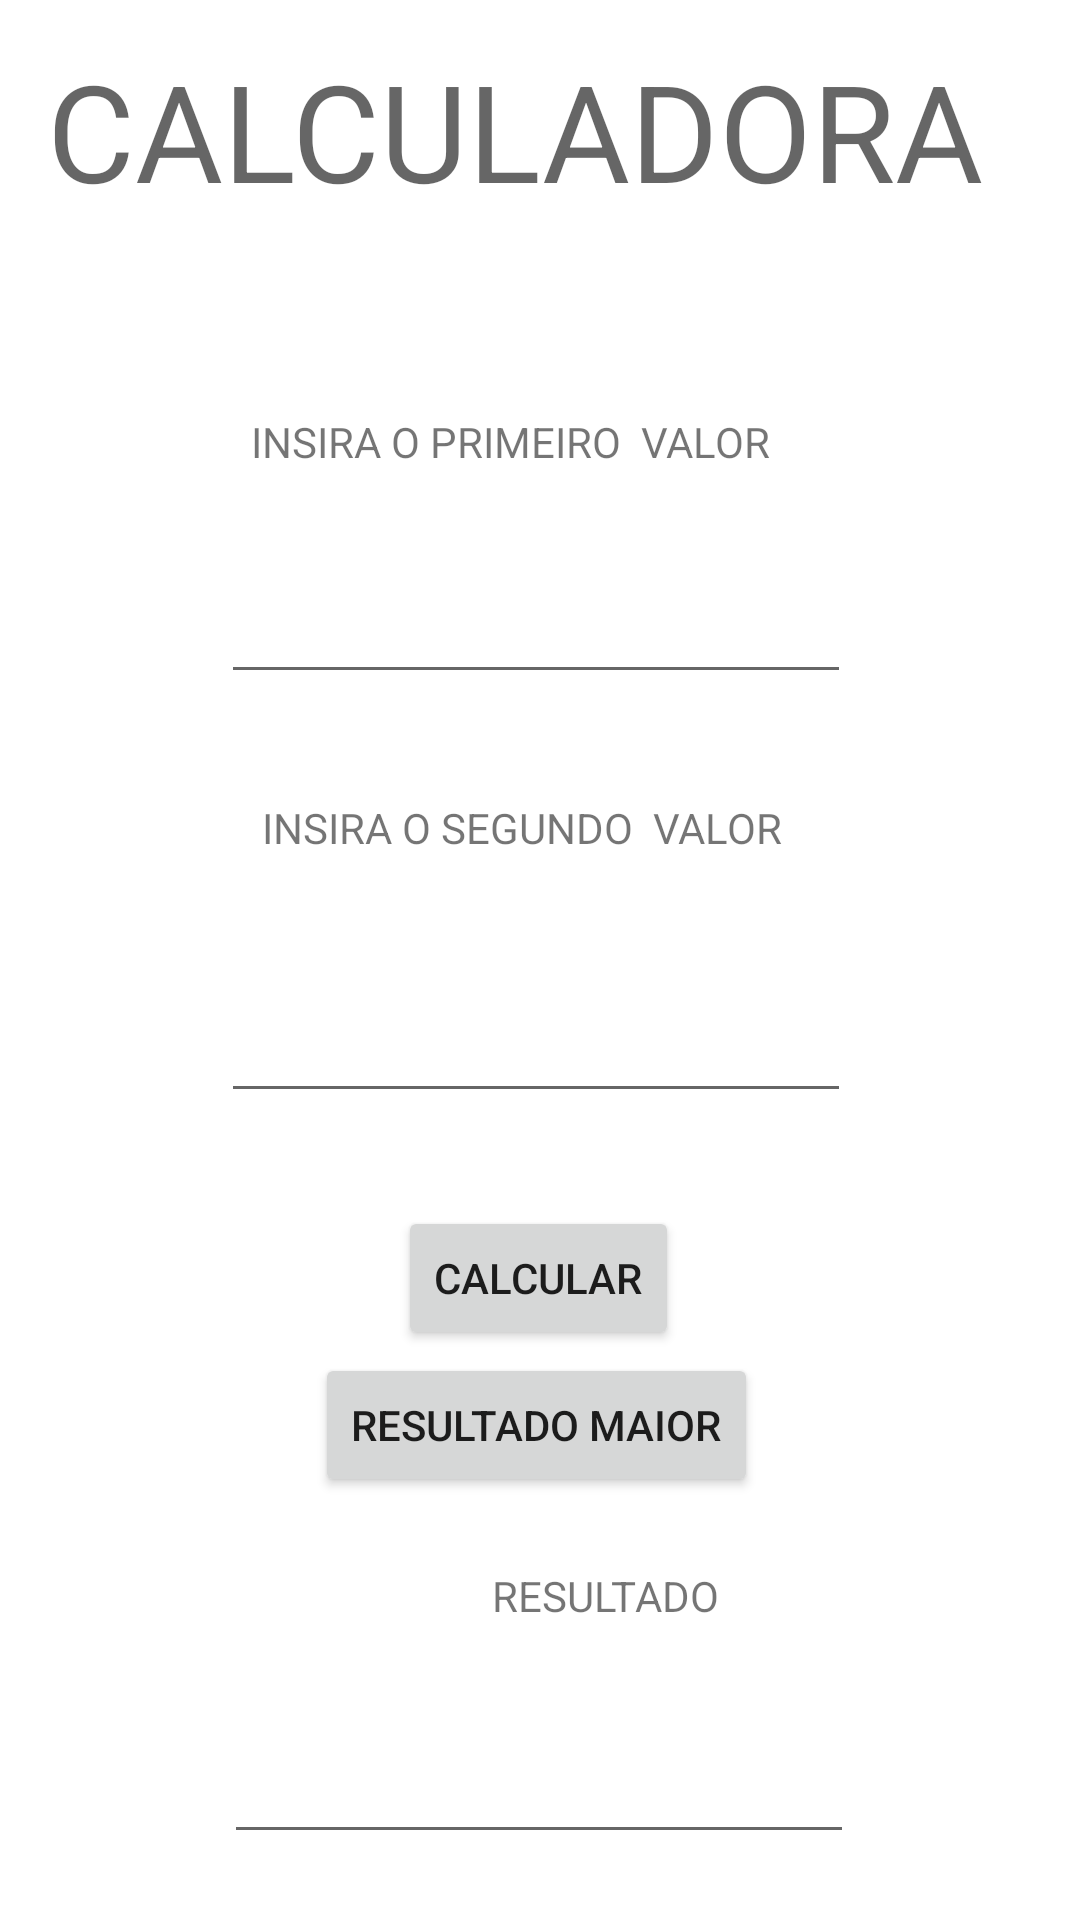

Write the Android layout XML for this screen, with the resource values it uses.
<!-- AndroidManifest.xml: application theme Theme.Somar -->
<!-- res/layout/activity_main.xml -->
<?xml version="1.0" encoding="utf-8"?>
<androidx.constraintlayout.widget.ConstraintLayout xmlns:android="http://schemas.android.com/apk/res/android"
    xmlns:app="http://schemas.android.com/apk/res-auto"
    xmlns:tools="http://schemas.android.com/tools"
    android:layout_width="match_parent"
    android:layout_height="match_parent"
    tools:context=".MainActivity">

    <EditText
        android:id="@+id/editTextTextPersonName2"
        android:layout_width="wrap_content"
        android:layout_height="wrap_content"
        android:ems="10"
        android:inputType="textPersonName"
        app:layout_constraintBottom_toBottomOf="parent"
        app:layout_constraintEnd_toEndOf="parent"
        app:layout_constraintHorizontal_bias="0.492"
        app:layout_constraintStart_toStartOf="parent"
        app:layout_constraintTop_toBottomOf="@+id/textView3"
        app:layout_constraintVertical_bias="0.119" />

    <EditText
        android:id="@+id/editTextTextPersonName4"
        android:layout_width="wrap_content"
        android:layout_height="wrap_content"
        android:ems="10"
        android:inputType="textPersonName"
        app:layout_constraintBottom_toBottomOf="parent"
        app:layout_constraintEnd_toEndOf="parent"
        app:layout_constraintHorizontal_bias="0.497"
        app:layout_constraintStart_toStartOf="parent"
        app:layout_constraintTop_toBottomOf="@+id/textView4"
        app:layout_constraintVertical_bias="0.612" />

    <TextView
        android:id="@+id/textView3"
        android:layout_width="184dp"
        android:layout_height="27dp"
        android:text="INSIRA O SEGUNDO  VALOR"
        app:layout_constraintBottom_toBottomOf="parent"
        app:layout_constraintEnd_toEndOf="parent"
        app:layout_constraintHorizontal_bias="0.497"
        app:layout_constraintStart_toStartOf="parent"
        app:layout_constraintTop_toBottomOf="@+id/editTextTextPersonName"
        app:layout_constraintVertical_bias="0.092" />

    <TextView
        android:id="@+id/textView4"
        android:layout_width="84dp"
        android:layout_height="20dp"
        android:layout_marginStart="164dp"
        android:text="RESULTADO"
        app:layout_constraintBottom_toBottomOf="parent"
        app:layout_constraintEnd_toEndOf="parent"
        app:layout_constraintHorizontal_bias="0.0"
        app:layout_constraintStart_toStartOf="parent"
        app:layout_constraintTop_toBottomOf="@+id/button"
        app:layout_constraintVertical_bias="0.426" />

    <TextView
        android:id="@+id/textView"
        android:layout_width="329dp"
        android:layout_height="88dp"
        android:text="CALCULADORA"
        android:textAppearance="@style/TextAppearance.AppCompat.Display2"
        app:layout_constraintBottom_toBottomOf="parent"
        app:layout_constraintEnd_toEndOf="parent"
        app:layout_constraintStart_toStartOf="parent"
        app:layout_constraintTop_toTopOf="parent"
        app:layout_constraintVertical_bias="0.024" />

    <TextView
        android:id="@+id/textView2"
        android:layout_width="184dp"
        android:layout_height="28dp"
        android:text="INSIRA O PRIMEIRO  VALOR"
        app:layout_constraintBottom_toBottomOf="parent"
        app:layout_constraintEnd_toEndOf="parent"
        app:layout_constraintHorizontal_bias="0.475"
        app:layout_constraintStart_toStartOf="parent"
        app:layout_constraintTop_toBottomOf="@+id/textView"
        app:layout_constraintVertical_bias="0.071" />

    <EditText
        android:id="@+id/editTextTextPersonName"
        android:layout_width="wrap_content"
        android:layout_height="wrap_content"
        android:ems="10"
        android:inputType="textPersonName"
        app:layout_constraintBottom_toBottomOf="parent"
        app:layout_constraintEnd_toEndOf="parent"
        app:layout_constraintHorizontal_bias="0.492"
        app:layout_constraintStart_toStartOf="parent"
        app:layout_constraintTop_toBottomOf="@+id/textView2"
        app:layout_constraintVertical_bias="0.056" />

    <Button
        android:id="@+id/button"
        android:layout_width="wrap_content"
        android:layout_height="wrap_content"
        android:text="CALCULAR"
        app:layout_constraintBottom_toBottomOf="parent"
        app:layout_constraintEnd_toEndOf="parent"
        app:layout_constraintHorizontal_bias="0.498"
        app:layout_constraintStart_toStartOf="parent"
        app:layout_constraintTop_toBottomOf="@+id/editTextTextPersonName2"
        app:layout_constraintVertical_bias="0.14" />

    <Button
        android:id="@+id/btnproxima"
        android:layout_width="wrap_content"
        android:layout_height="wrap_content"
        android:text="RESULTADO MAIOR"
        app:layout_constraintBottom_toBottomOf="parent"
        app:layout_constraintEnd_toEndOf="parent"
        app:layout_constraintHorizontal_bias="0.495"
        app:layout_constraintStart_toStartOf="parent"
        app:layout_constraintTop_toTopOf="parent"
        app:layout_constraintVertical_bias="0.762" />
</androidx.constraintlayout.widget.ConstraintLayout>
<!-- resources referenced by this layout -->
<resources>
  <style name="Theme.Somar" parent="Theme.MaterialComponents.DayNight.DarkActionBar">
          
          <item name="colorPrimary">@color/purple_500</item>
          <item name="colorPrimaryVariant">@color/purple_700</item>
          <item name="colorOnPrimary">@color/white</item>
          
          <item name="colorSecondary">@color/teal_200</item>
          <item name="colorSecondaryVariant">@color/teal_700</item>
          <item name="colorOnSecondary">@color/black</item>
          
          <item name="android:statusBarColor" tools:targetApi="21">?attr/colorPrimaryVariant</item>
          
      </style>
  <!-- not gathered from this repository: default colours our renderer supplied (Android Studio template values) -->
  <color name="purple_500">#FF6200EE</color>
  <color name="purple_700">#FF3700B3</color>
  <color name="teal_200">#FF03DAC5</color>
  <color name="teal_700">#FF018786</color>
  <color name="black">#FF000000</color>
  <color name="white">#FFFFFFFF</color>
</resources>
